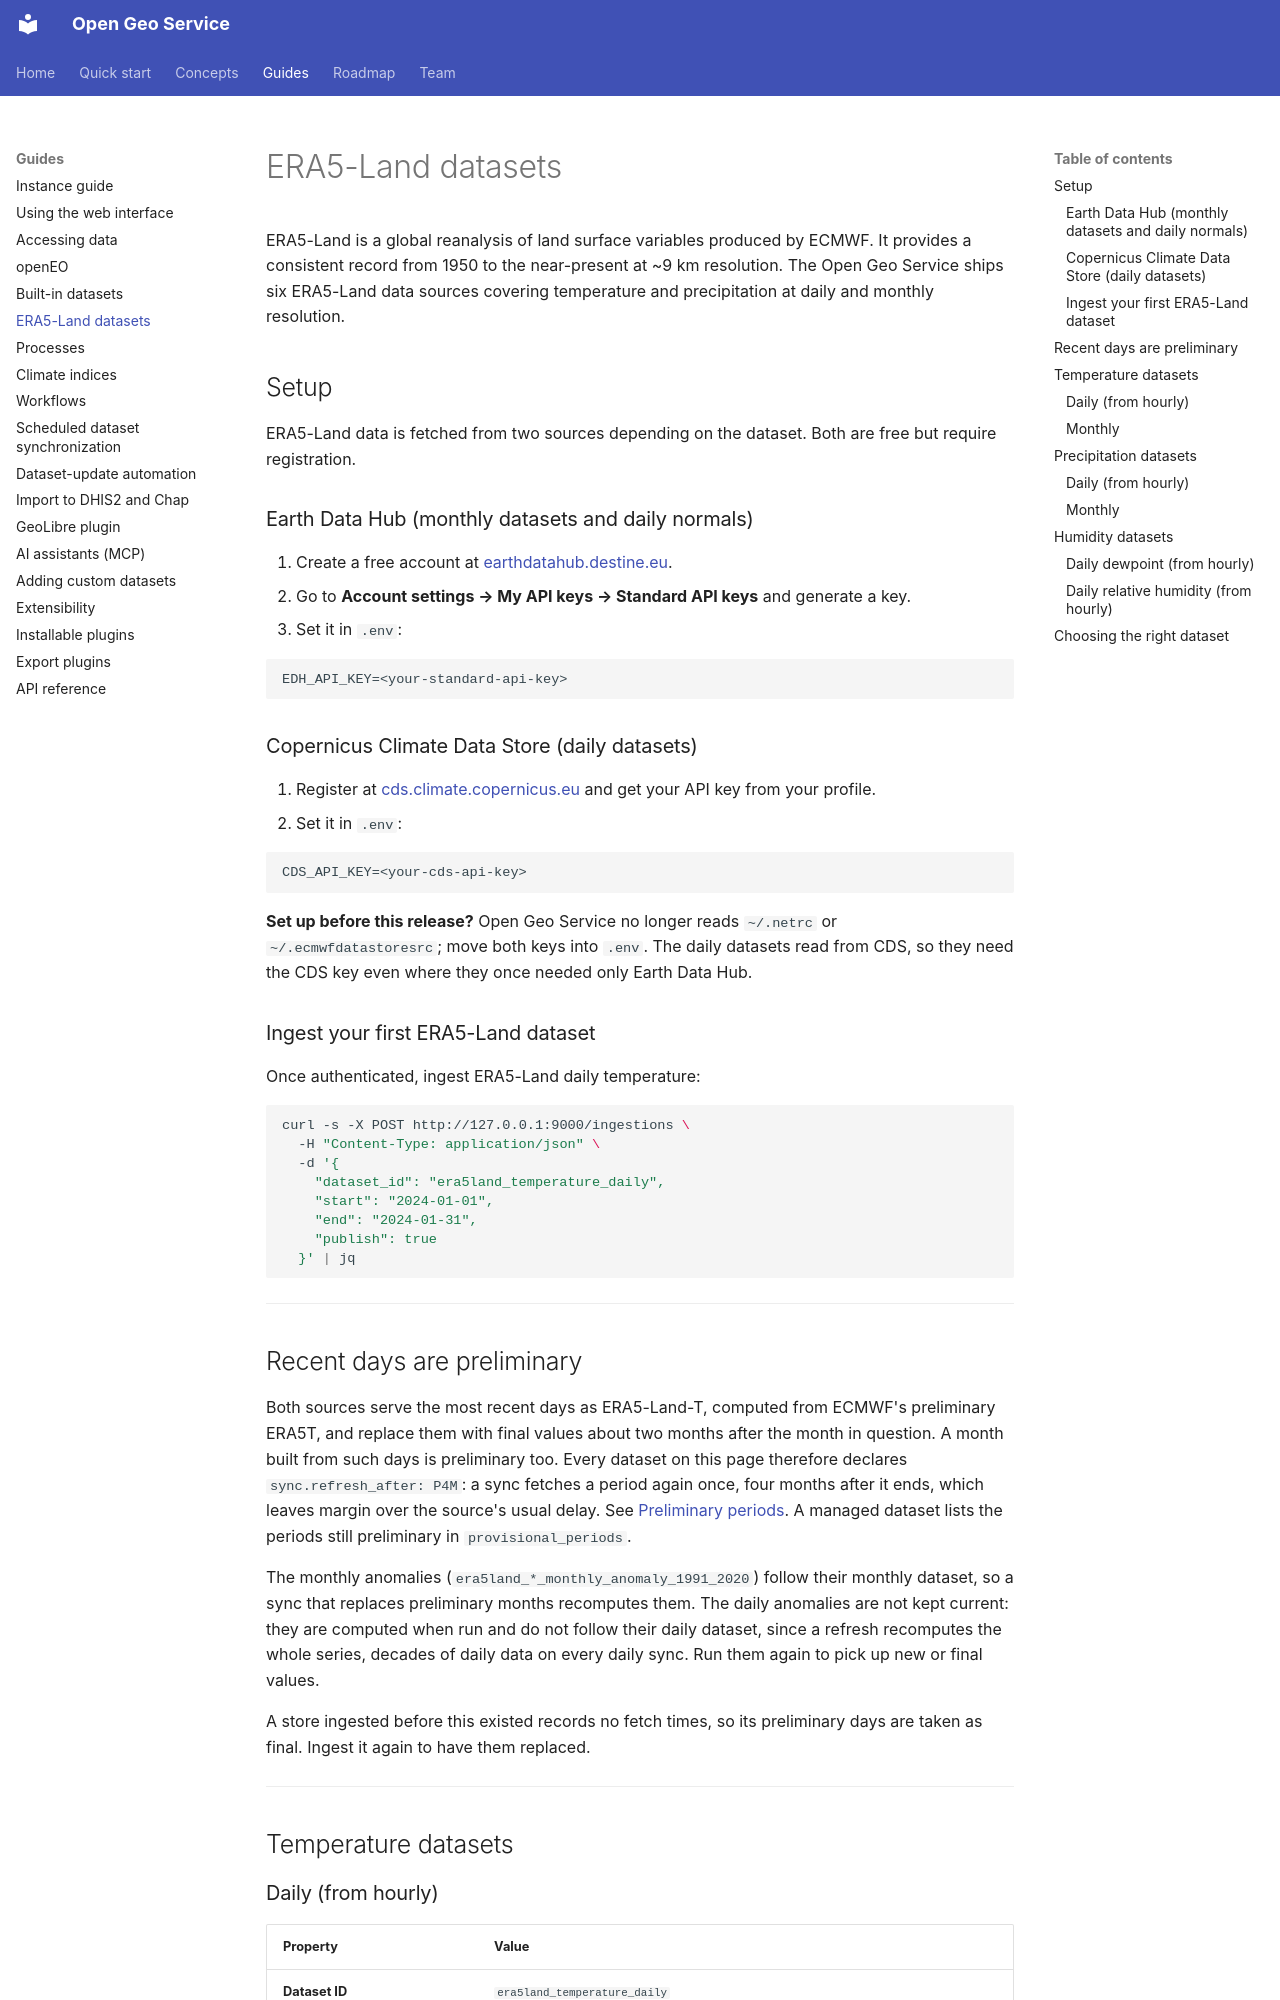

repository: dhis2/open-geo-service · page: era5_land_datasets/index.html · generator: mkdocs

# ERA5-Land datasets

ERA5-Land is a global reanalysis of land surface variables produced by ECMWF. It provides a consistent record from 1950 to the near-present at ~9 km resolution. The Open Geo Service ships six ERA5-Land data sources covering temperature and precipitation at daily and monthly resolution.

## Setup

ERA5-Land data is fetched from two sources depending on the dataset. Both are free but require registration.

### Earth Data Hub (monthly datasets and daily normals)

1. Create a free account at [earthdatahub.destine.eu](https://earthdatahub.destine.eu).
2. Go to **Account settings → My API keys → Standard API keys** and generate a key.
3. Set it in `.env`:

```
EDH_API_KEY=<your-standard-api-key>
```

### Copernicus Climate Data Store (daily datasets)

1. Register at [cds.climate.copernicus.eu](https://cds.climate.copernicus.eu) and get your API key from your profile.
2. Set it in `.env`:

```
CDS_API_KEY=<your-cds-api-key>
```

**Set up before this release?** Open Geo Service no longer reads `~/.netrc` or `~/.ecmwfdatastoresrc`; move both keys into `.env`. The daily datasets read from CDS, so they need the CDS key even where they once needed only Earth Data Hub.

### Ingest your first ERA5-Land dataset

Once authenticated, ingest ERA5-Land daily temperature:

```bash
curl -s -X POST http://127.0.0.1:9000/ingestions \
  -H "Content-Type: application/json" \
  -d '{
    "dataset_id": "era5land_temperature_daily",
    "start": "2024-01-01",
    "end": "2024-01-31",
    "publish": true
  }' | jq
```

---
